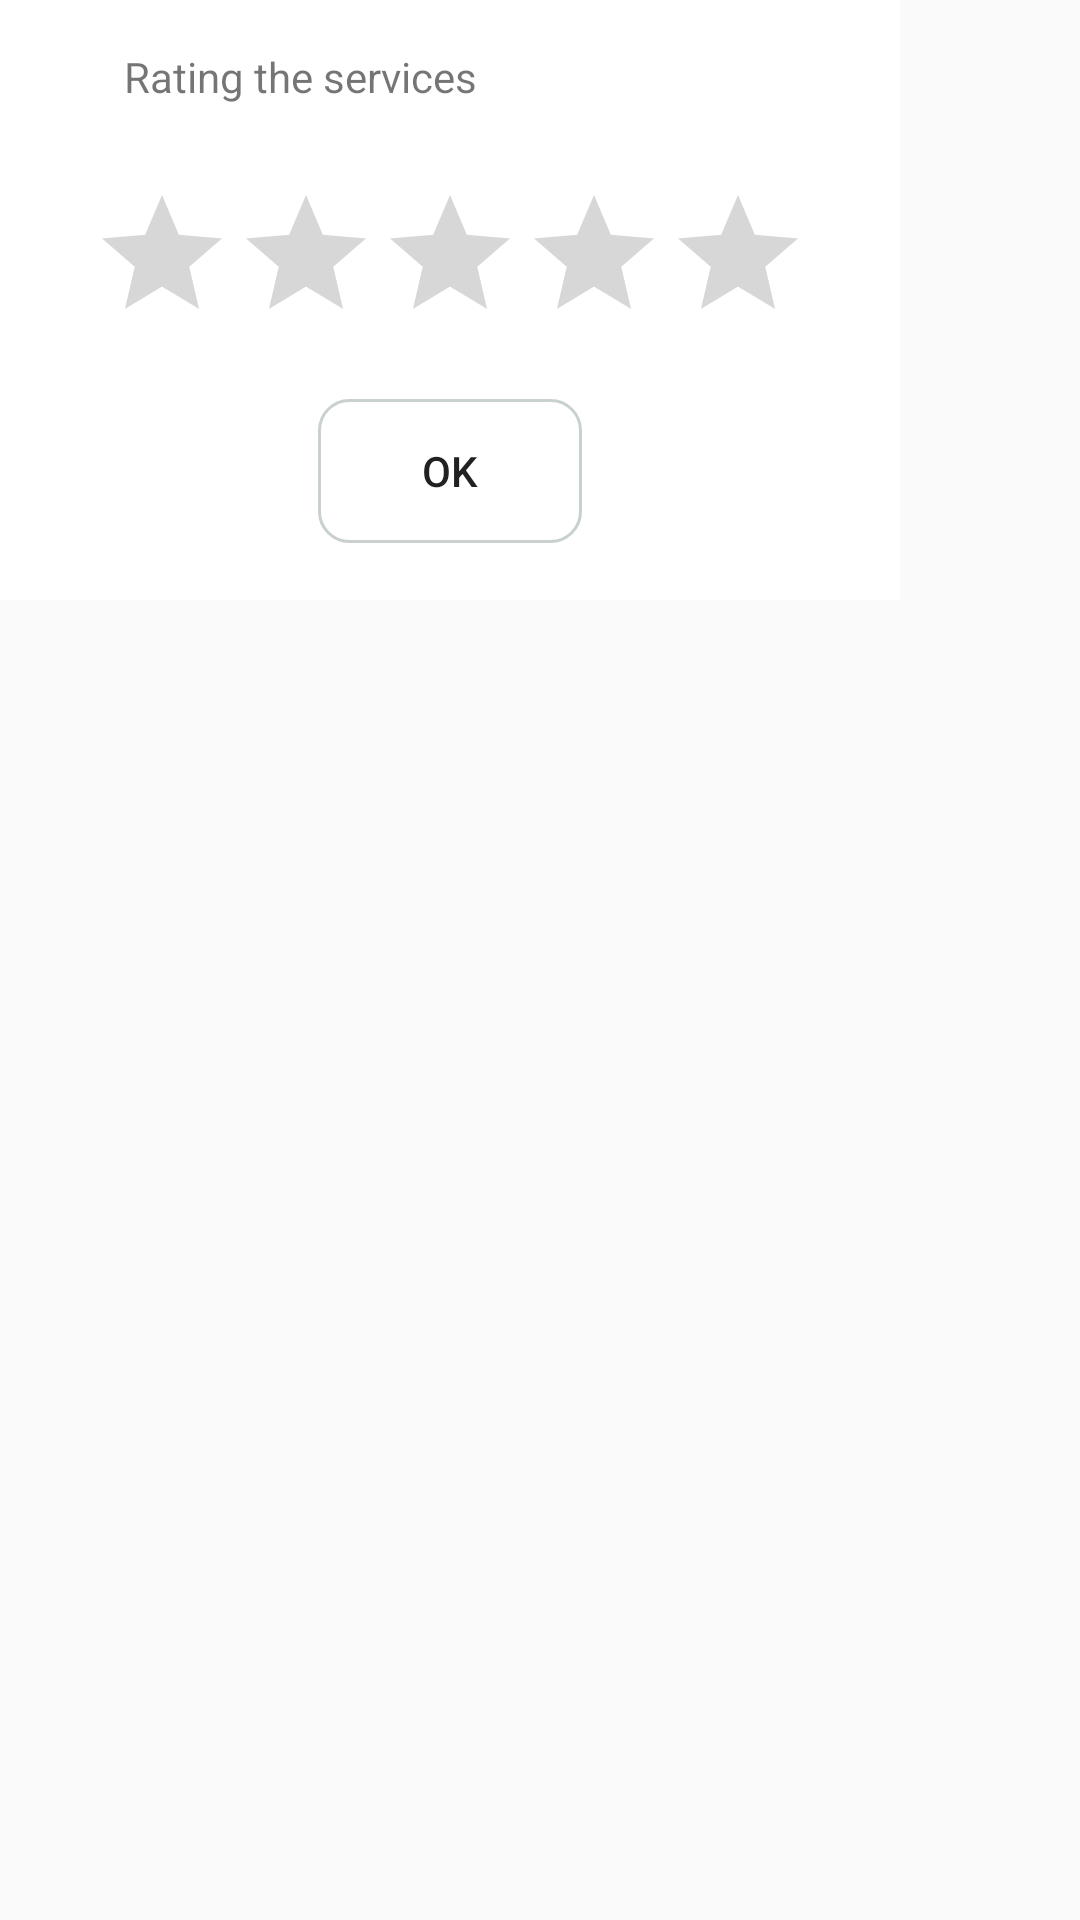

Here is an Android app screen rendered from its layout file. Give the layout XML and the strings, colors and styles it references.
<!-- AndroidManifest.xml: application theme AppTheme -->
<!-- res/layout/fragment_rating_fragment.xml -->
<FrameLayout xmlns:android="http://schemas.android.com/apk/res/android"
    xmlns:app="http://schemas.android.com/apk/res-auto"
    xmlns:tools="http://schemas.android.com/tools"
    android:layout_width="300dp"
    android:layout_height="wrap_content"
    tools:context="com.app.remote.salon.urban.ui.fragments.customer.Rating_fragment"
    >
  <android.support.constraint.ConstraintLayout
      android:layout_width="300dp"
      android:layout_height="200dp"
      android:background="@android:color/white"
      >

    <RatingBar
        android:id="@+id/ratingBar"
        android:layout_width="wrap_content"
        android:layout_height="wrap_content"
        android:layout_marginEnd="8dp"
        android:layout_marginLeft="8dp"
        android:layout_marginRight="8dp"
        android:layout_marginStart="8dp"
        android:layout_marginTop="26dp"
        android:numStars="5"
        app:layout_constraintEnd_toEndOf="parent"
        app:layout_constraintStart_toStartOf="parent"
        app:layout_constraintTop_toBottomOf="@+id/textView13"
        />
    <TextView
        android:id="@+id/textView13"
        android:layout_width="wrap_content"
        android:layout_height="wrap_content"
        android:layout_marginEnd="8dp"
        android:layout_marginLeft="8dp"
        android:layout_marginRight="8dp"
        android:layout_marginStart="8dp"
        android:layout_marginTop="16dp"
        android:text="Rating the services"
        app:layout_constraintEnd_toEndOf="parent"
        app:layout_constraintHorizontal_bias="0.2"
        app:layout_constraintStart_toStartOf="parent"
        app:layout_constraintTop_toTopOf="parent"
        />
    <Button
        android:id="@+id/ok"
        android:layout_width="wrap_content"
        android:layout_height="wrap_content"
        android:layout_marginBottom="19dp"
        android:layout_marginEnd="8dp"
        android:layout_marginLeft="8dp"
        android:layout_marginRight="8dp"
        android:layout_marginStart="8dp"
        android:layout_marginTop="15dp"
        android:background="@drawable/button_line_primary"
        android:text="OK"
        app:layout_constraintBottom_toBottomOf="parent"
        app:layout_constraintEnd_toEndOf="parent"
        app:layout_constraintStart_toStartOf="parent"
        app:layout_constraintTop_toBottomOf="@+id/ratingBar"
        />
  </android.support.constraint.ConstraintLayout>
</FrameLayout>
<!-- resources referenced by this layout -->
<resources>
  <!-- drawable button_line_primary (drawable) -->
  <?xml version="1.0" encoding="utf-8"?>
  <shape xmlns:android="http://schemas.android.com/apk/res/android">
    <solid
        android:color="#fff"/>
    <corners android:radius="10dp">
  
  
    </corners>
    <stroke
        android:color="#4354"
        android:width="1dp"/>
  
  </shape>
  <style name="AppTheme" parent="Theme.AppCompat.Light.DarkActionBar">
      
      <item name="colorPrimary">@color/colorPrimary</item>
      <item name="colorPrimaryDark">@color/colorPrimaryDark</item>
      <item name="colorAccent">@color/colorAccent</item>
    </style>
  <color name="colorPrimary">#C2185B</color>
  <color name="colorPrimaryDark">#0288D1</color>
  <color name="colorAccent">#0288D1</color>
</resources>
